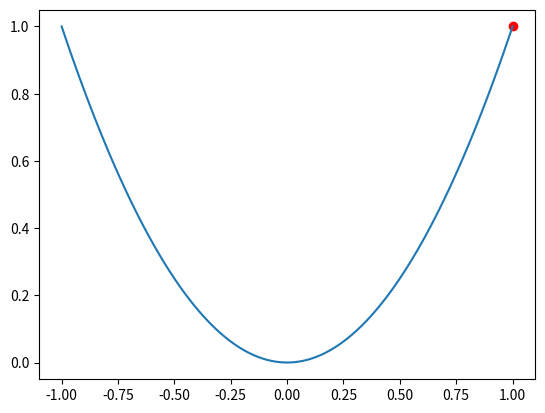
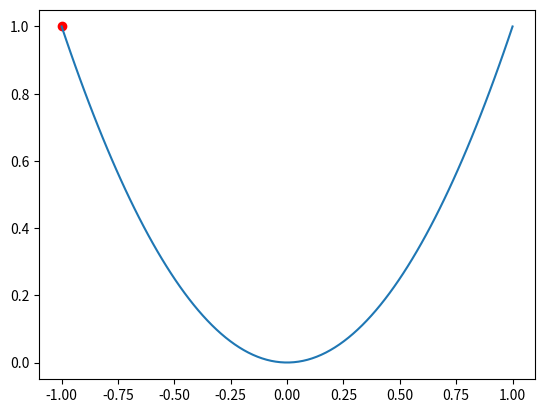
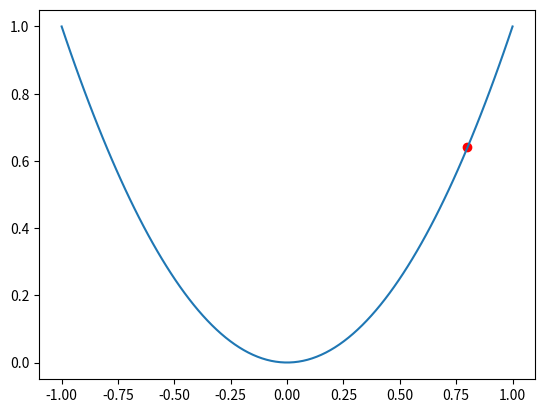
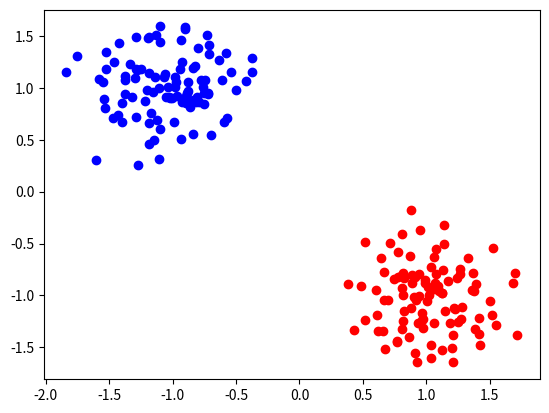
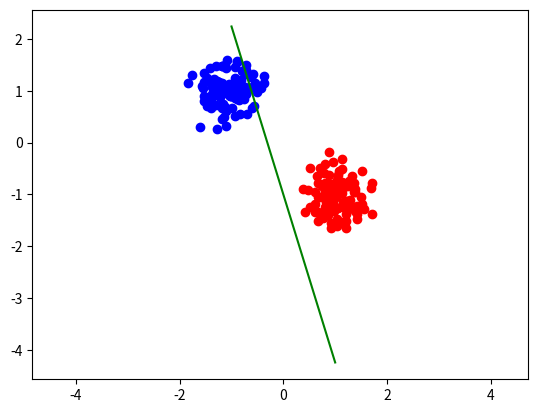
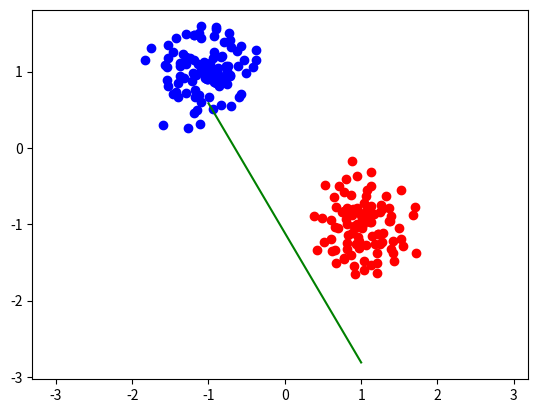

Reproduce these figures in Python, in order.
import numpy as np
import matplotlib.pyplot as plt

def calc_decision_boundary(weights):
    m = -weights[2] / weights[1]
    b = -weights[0]
    return np.array([m, b])

def sigmoid(x):
    return 1.0 / (1.0 + np.exp(-x))

x = np.linspace(-1, 1, 100)
y = x**2

# loc depicts our current position
loc_x = 1.0
loc_y = loc_x**2

fig = plt.figure()
ax = fig.add_subplot(111)
ax.plot(x, y)
ax.scatter(loc_x, loc_y, c='r')

# loc depicts our current position
d_loc = 2 * loc_x
print("Derivative at x = {} is {}".format(loc_x, d_loc))

x_new = loc_x - d_loc
y_new = x_new ** 2

fig = plt.figure()
ax = fig.add_subplot(111)
ax.plot(x, y)
ax.scatter(x_new, y_new, c='r')

alpha = 0.1
x_new = loc_x - alpha * d_loc
y_new = x_new ** 2

fig = plt.figure()
ax = fig.add_subplot(111)
ax.plot(x, y)
ax.scatter(x_new, y_new, c='r')

a_samples = np.random.multivariate_normal([-1, 1], [[0.1, 0], [0, 0.1]], 100)
b_samples = np.random.multivariate_normal([1, -1], [[0.1, 0], [0, 0.1]], 100)
a_targets = np.zeros(100)  # Samples from class A are assigned a class value of 0.
b_targets = np.ones(100)  # Samples from class B are assigned a class value of 1.

fig = plt.figure()
ax = fig.add_subplot(111)
ax.scatter(a_samples[:, 0], a_samples[:, 1], c='b')
ax.scatter(b_samples[:, 0], b_samples[:, 1], c='r')

# Classifier Parameters
weights = np.random.rand(2) 
bias = 1
weights = np.concatenate(([bias], weights))

# For visualizing the line
m, b = calc_decision_boundary(weights)

# If the slope is undefined, it is vertical.
if weights[1] != 0:
    x = np.linspace(-1, 1, 100)
    y = m * x + b
else:
    x = np.zeros(100) + b
    y = np.linspace(-1, 1, 100)
    
fig = plt.figure()
ax = fig.add_subplot(111)
ax.plot(x, y, c='g')
ax.scatter(a_samples[:, 0], a_samples[:, 1], c='b')
ax.scatter(b_samples[:, 0], b_samples[:, 1], c='r')
plt.axis('equal')

# Linear combination of weights and input
y_a = weights @ np.concatenate((np.ones((100, 1)), a_samples), axis=-1).T
y_b = weights @ np.concatenate((np.ones((100, 1)), b_samples), axis=-1).T

# Sigmoid function
pred_a = sigmoid(y_a)
pred_b = sigmoid(y_b)

l2_a = 0.5 * ((a_targets - pred_a)**2)
l2_b = 0.5 * ((b_targets - pred_b)**2)
loss_a = l2_a.sum()
loss_b = l2_b.sum()
print("Loss A = {}".format(loss_a))
print("Loss B = {}".format(loss_b))

# Combine and normalize the error between 0 and 1.
loss = np.concatenate((l2_a, l2_b)).mean()
print("Normalized loss = {}".format(loss))

# Combine our dataset into one single object
samples = np.concatenate((a_samples, b_samples))
targets = np.concatenate((a_targets, b_targets))
print(samples.shape)

idx = np.random.randint(200, size=1)
alpha = 1
x = samples[idx]
y_hat = targets[idx]
print(x.shape)

# Linear combination of weights and input
a = weights @ np.concatenate((np.ones((1, 1)), x), axis=-1).T

# Sigmoid function
z = sigmoid(a)

loss = 0.5 * (z - y_hat)**2
print("Loss = {}".format(loss))

dw0 = (z - y_hat) * z * (1 - z)
dw1 = (z - y_hat) * z * (1 - z) * x[0, 0]
dw2 = (z - y_hat) * z * (1 - z) * x[0, 1]
print(dw0, dw1)
weights[0] = weights[0] - alpha * dw0
weights[1] = weights[1] - alpha * dw1
weights[2] = weights[2] - alpha * dw2

# for i in range(200):
#     idx = np.random.randint(200, size=1)
#     alpha = 1
#     x = samples[idx]
#     y_hat = targets[idx]

#     # Linear combination of weights and input
#     a = weights @ np.concatenate((np.ones((1, 1)), x), axis=-1).T

#     # Sigmoid function
#     z = sigmoid(a)

#     loss = 0.5 * (z - y_hat)**2

#     dw0 = (z - y_hat) * z * (1 - z)
#     dw1 = (z - y_hat) * z * (1 - z) * x[0, 0]
#     dw2 = (z - y_hat) * z * (1 - z) * x[0, 1]
#     weights[0] = weights[0] - alpha * dw0
#     weights[1] = weights[1] - alpha * dw1
#     weights[2] = weights[2] - alpha * dw2

# For visualizing the line
m, b = calc_decision_boundary(weights)

# If the slope is undefined, it is vertical.
if weights[1] != 0:
    x = np.linspace(-1, 1, 100)
    y = m * x + b
else:
    x = np.zeros(100) + b
    y = np.linspace(-1, 1, 100)
    
fig = plt.figure()
ax = fig.add_subplot(111)
ax.plot(x, y, c='g')
ax.scatter(a_samples[:, 0], a_samples[:, 1], c='b')
ax.scatter(b_samples[:, 0], b_samples[:, 1], c='r')
plt.axis('equal')